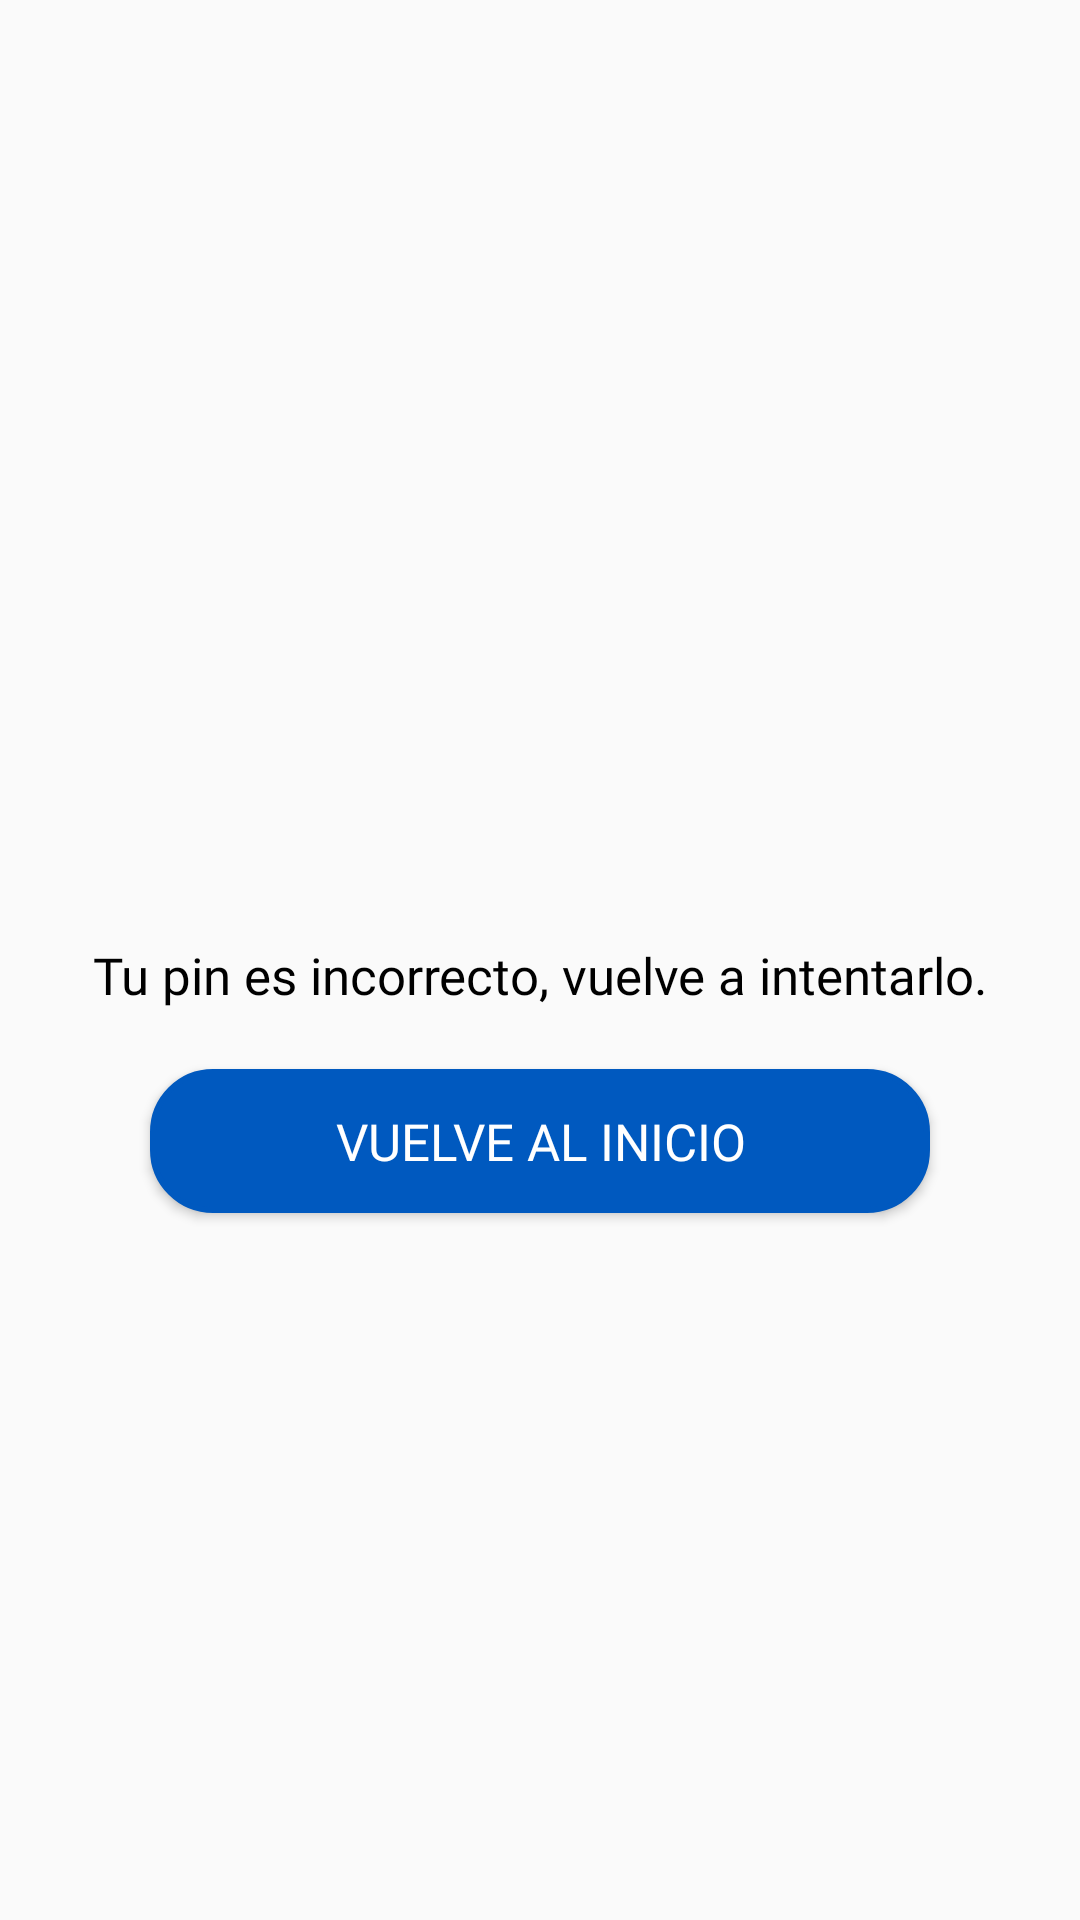

Layout XML and referenced resources for this Android screen:
<!-- AndroidManifest.xml: application theme Theme.PrimeraApp -->
<!-- res/layout/error_pin.xml -->
<?xml version="1.0" encoding="utf-8"?>
<androidx.constraintlayout.widget.ConstraintLayout xmlns:android="http://schemas.android.com/apk/res/android"
    xmlns:app="http://schemas.android.com/apk/res-auto"
    xmlns:tools="http://schemas.android.com/tools"
    android:layout_width="match_parent"
    android:layout_height="match_parent"
    android:layout_gravity="center"
    android:orientation="vertical">


    <LinearLayout
        android:id="@+id/Modal_error_pin"
        android:layout_width="wrap_content"
        android:layout_height="wrap_content"
        android:gravity="center"
        android:orientation="vertical"
        app:layout_constraintBottom_toBottomOf="parent"
        app:layout_constraintEnd_toEndOf="parent"
        app:layout_constraintStart_toStartOf="parent"
        app:layout_constraintTop_toTopOf="parent"
        tools:ignore="MissingConstraints">


        <ImageView
            android:layout_width="60dp"
            android:layout_height="60dp"
            android:layout_marginTop="16dp"
            android:contentDescription="@string/icon_error"
            android:src="@drawable/icon_error" />

        <TextView
            android:layout_width="wrap_content"
            android:layout_height="wrap_content"
            android:layout_margin="20dp"
            android:fontFamily="@font/roboto_normal"
            android:gravity="center"
            android:text="@string/mensaje_pin_error"
            android:textColor="@color/black"
            android:textSize="17sp" />

        <Button
            android:id="@+id/vovler_inicio"
            android:layout_width="260dp"
            android:layout_height="48dp"
            android:layout_gravity="center"
            android:layout_marginBottom="18dp"
            android:background="@drawable/btn_circular_azul"
            android:fontFamily="@font/roboto_normal"
            android:text="@string/volver_inicio"
            android:textColor="@color/white"
            android:textSize="17sp" />
    </LinearLayout>



</androidx.constraintlayout.widget.ConstraintLayout>
<!-- resources referenced by this layout -->
<resources>
  <color name="black">#FF000000</color>
  <color name="white">#FFFFFFFF</color>
  <!-- drawable btn_circular_azul (drawable) -->
  <?xml version="1.0" encoding="utf-8"?>
  <shape android:shape="rectangle" xmlns:android="http://schemas.android.com/apk/res/android">
  
      <solid android:color="@color/btnlogo" />
      <stroke
          android:color="@color/btnlogo"
          android:width="2dp"
          />
      <corners android:radius="20dp" /> 
  
  </shape>
  <string name="icon_error">icon error</string>
  <string name="mensaje_pin_error">Tu pin es incorrecto, vuelve a intentarlo.</string>
  <string name="volver_inicio">Vuelve al inicio</string>
  <style name="Theme.PrimeraApp" parent="Base.Theme.PrimeraApp" />
  <color name="btnlogo">#0059bf</color>
  <style name="Base.Theme.PrimeraApp" parent="Theme.AppCompat.Light.NoActionBar">
          
  
          <item name="android:statusBarColor">@color/colorprimary</item>
  
          
          <item name="pinViewStyle">@style/PinWidget.PinView</item>
      </style>
  <color name="colorprimary">#003c80</color>
</resources>
